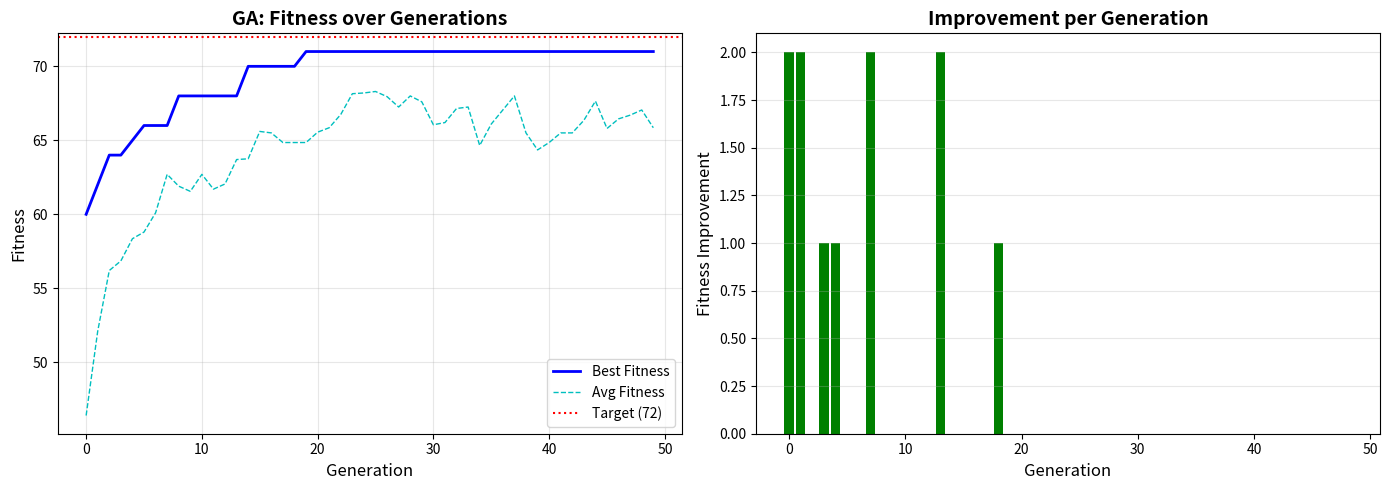
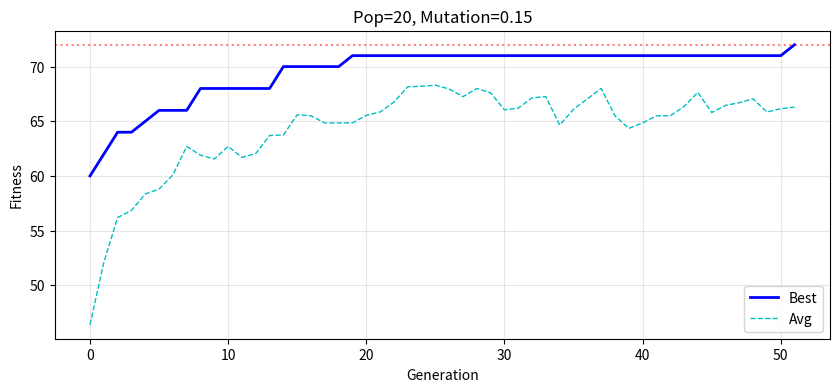

Write the Python code that produced these figures, in order.
import numpy as np
import matplotlib.pyplot as plt

# 재현성을 위한 시드 고정
np.random.seed(42)
print("✅ 환경 설정 완료!")

# ============================================
# 비밀번호 (정답) — 우리는 이걸 모른다고 가정!
# ============================================
SECRET = np.array([3, 1, 4, 1, 5, 9, 2, 6])
PASSWORD_LEN = len(SECRET)

def fitness(individual):
    """
    적합도 함수: 정답과 얼마나 가까운지 측정
    - 각 자리의 차이를 합산 (작을수록 좋음)
    - 점수가 높을수록 좋게 변환 (max - 차이)
    """
    diff = np.sum(np.abs(individual - SECRET))
    max_possible_diff = PASSWORD_LEN * 9  # 최대 가능한 차이
    return max_possible_diff - diff  # 높을수록 좋음

# 테스트
test1 = np.array([0, 0, 0, 0, 0, 0, 0, 0])  # 완전 틀린 답
test2 = np.array([3, 1, 4, 1, 5, 9, 2, 6])  # 정답

print(f"완전 틀린 답 {test1} → 적합도: {fitness(test1)}")
print(f"정답        {test2} → 적합도: {fitness(test2)} (최대값!)")
print(f"\n적합도가 {PASSWORD_LEN * 9}이면 정답을 맞춘 것입니다.")


# ============================================
# 인구 생성: 랜덤 개체 20개
# ============================================
POP_SIZE = 20

def create_population(size):
    """0~9 사이의 랜덤 숫자로 이루어진 개체를 생성"""
    return [np.random.randint(0, 10, PASSWORD_LEN) for _ in range(size)]

population = create_population(POP_SIZE)
scores = [fitness(ind) for ind in population]

print("=" * 55)
print("🧬 1세대 (랜덤 생성)")
print("=" * 55)
for i, (ind, score) in enumerate(zip(population, scores)):
    bar = "█" * (score // 3)
    print(f"  개체 {i+1:2d}: {ind} → 적합도: {score:3d} {bar}")

print(f"\n📊 최고 적합도: {max(scores)}")
print(f"📊 평균 적합도: {np.mean(scores):.1f}")
print(f"📊 정답까지 남은 거리: {PASSWORD_LEN * 9 - max(scores)}")


# ============================================
# 선택 연산: 토너먼트 선택
# ============================================
def tournament_selection(population, scores, tournament_size=3):
    """
    토너먼트 선택:
    - "무조건 1등만 선택" → 다양성이 사라짐 → 지역 최적에 갇힘
    - 토너먼트 → 2등, 3등도 선택될 기회 → 다양성 유지
    """
    candidates = np.random.choice(len(population), tournament_size, replace=False)
    best_idx = candidates[np.argmax([scores[c] for c in candidates])]
    return population[best_idx].copy()

print("🏆 토너먼트 선택 시연")
print("=" * 50)
for i in range(5):
    parent = tournament_selection(population, scores)
    score = fitness(parent)
    print(f"  선택된 부모 {i+1}: {parent} → 적합도: {score}")

print(f"\n참고: 전체 평균 적합도는 {np.mean(scores):.1f}")
print("→ 선택된 부모들의 적합도가 평균보다 높은 경향!")


# ============================================
# 교차 연산: 한 점 교차 (One-Point Crossover)
# ============================================
def crossover(parent_a, parent_b):
    point = np.random.randint(1, len(parent_a))
    child = np.empty_like(parent_a)
    child[:point] = parent_a[:point]
    child[point:] = parent_b[point:]
    return child, point

print("🔀 교차 연산 시연")
print("=" * 55)

parent_a = tournament_selection(population, scores)
parent_b = tournament_selection(population, scores)
child, point = crossover(parent_a, parent_b)

print(f"  부모 A: {parent_a}  (적합도: {fitness(parent_a)})")
print(f"  부모 B: {parent_b}  (적합도: {fitness(parent_b)})")
print(f"  교차점: {point}번째 위치")
print(f"  자식:   {child}  (적합도: {fitness(child)})")

better = 0
for _ in range(1000):
    a = tournament_selection(population, scores)
    b = tournament_selection(population, scores)
    c, _ = crossover(a, b)
    if fitness(c) > max(fitness(a), fitness(b)):
        better += 1
print(f"\n💡 1000번 교차 중 부모보다 좋은 자식: {better}번 ({better/10:.1f}%)")


# ============================================
# 변이 연산
# ============================================
def mutate(individual, mutation_rate=0.15):
    mutated = individual.copy()
    for i in range(len(mutated)):
        if np.random.random() < mutation_rate:
            mutated[i] = np.random.randint(0, 10)
    return mutated

print("🎲 변이 연산 시연")
print("=" * 55)

original = tournament_selection(population, scores)
print(f"  원본:   {original}  (적합도: {fitness(original)})")

for rate in [0.05, 0.15, 0.30, 0.50]:
    mutated = mutate(original, rate)
    changed = np.sum(original != mutated)
    print(f"  변이({rate:.0%}): {mutated}  (적합도: {fitness(mutated)}, {changed}자리 변경)")


# ============================================
# 유전 알고리즘 전체 실행
# ============================================
def run_ga(pop_size=20, generations=50, mutation_rate=0.15, verbose=True):
    best_history, avg_history = [], []
    best_individual, best_score = None, 0
    
    population = create_population(pop_size)
    
    for gen in range(generations):
        scores = [fitness(ind) for ind in population]
        gen_best_idx = np.argmax(scores)
        gen_best_score = scores[gen_best_idx]
        gen_avg_score = np.mean(scores)
        
        if gen_best_score > best_score:
            best_score = gen_best_score
            best_individual = population[gen_best_idx].copy()
        
        best_history.append(gen_best_score)
        avg_history.append(gen_avg_score)
        
        if verbose and (gen % 10 == 0 or gen_best_score == PASSWORD_LEN * 9):
            print(f"  세대 {gen+1:3d} | 최고: {gen_best_score:3d} | "
                  f"평균: {gen_avg_score:5.1f} | "
                  f"최고 개체: {population[gen_best_idx]}")
        
        if gen_best_score == PASSWORD_LEN * 9:
            if verbose:
                print(f"\n🎉 {gen+1}세대 만에 정답을 찾았습니다!")
            break
        
        new_population = [population[gen_best_idx].copy()]  # 엘리트 보존
        
        while len(new_population) < pop_size:
            parent_a = tournament_selection(population, scores)
            parent_b = tournament_selection(population, scores)
            child, _ = crossover(parent_a, parent_b)
            child = mutate(child, mutation_rate)
            new_population.append(child)
        
        population = new_population
    
    return best_history, avg_history, best_individual

print("=" * 60)
print("🧬 유전 알고리즘 실행 — 비밀번호를 찾아라!")
print(f"   비밀번호 길이: {PASSWORD_LEN}자리 | 인구: 20 | 변이율: 15%")
print("=" * 60)

np.random.seed(42)
best_hist, avg_hist, best_ind = run_ga()

print(f"\n최종 결과: {best_ind}")
print(f"실제 정답: {SECRET}")
print(f"일치 여부: {'✅ 완벽 일치!' if np.array_equal(best_ind, SECRET) else '❌ 아직 차이 있음'}")


fig, axes = plt.subplots(1, 2, figsize=(14, 5))

ax1 = axes[0]
ax1.plot(best_hist, 'b-', linewidth=2, label='Best Fitness')
ax1.plot(avg_hist, 'c--', linewidth=1, label='Avg Fitness')
ax1.axhline(y=PASSWORD_LEN * 9, color='r', linestyle=':', label=f'Target ({PASSWORD_LEN * 9})')
ax1.set_xlabel('Generation', fontsize=12)
ax1.set_ylabel('Fitness', fontsize=12)
ax1.set_title('GA: Fitness over Generations', fontsize=14, fontweight='bold')
ax1.legend(fontsize=10)
ax1.grid(True, alpha=0.3)

ax2 = axes[1]
improvements = [best_hist[i] - best_hist[i-1] for i in range(1, len(best_hist))]
ax2.bar(range(len(improvements)), improvements, color=['green' if v > 0 else 'gray' for v in improvements])
ax2.set_xlabel('Generation', fontsize=12)
ax2.set_ylabel('Fitness Improvement', fontsize=12)
ax2.set_title('Improvement per Generation', fontsize=14, fontweight='bold')
ax2.grid(True, alpha=0.3, axis='y')

plt.tight_layout()
plt.show()

print("\n📊 관찰 포인트:")
print("  1. 초기에 빠르게 향상 → 후반에 느려지는 패턴")
print("  2. 평균이 최고를 따라 올라가는 현상")
print("  3. 향상이 멈추는 '정체기' → 변이가 돌파구")


# ============================================
# 🔬 실험: 파라미터를 바꿔보세요!
# ============================================

# ▼▼▼ 이 값들을 바꿔보세요 ▼▼▼
EXPERIMENT_POP_SIZE = 20       # 시도: 5, 10, 20, 50, 100
EXPERIMENT_MUTATION_RATE = 0.15  # 시도: 0.01, 0.05, 0.15, 0.30, 0.50
# ▲▲▲ 이 값들을 바꿔보세요 ▲▲▲

np.random.seed(42)
print(f"실험 조건: 인구={EXPERIMENT_POP_SIZE}, 변이율={EXPERIMENT_MUTATION_RATE}")
print("-" * 60)

b_hist, a_hist, result = run_ga(
    pop_size=EXPERIMENT_POP_SIZE,
    mutation_rate=EXPERIMENT_MUTATION_RATE,
    generations=100
)

plt.figure(figsize=(10, 4))
plt.plot(b_hist, 'b-', linewidth=2, label='Best')
plt.plot(a_hist, 'c--', linewidth=1, label='Avg')
plt.axhline(y=PASSWORD_LEN * 9, color='r', linestyle=':', alpha=0.5)
plt.xlabel('Generation')
plt.ylabel('Fitness')
plt.title(f'Pop={EXPERIMENT_POP_SIZE}, Mutation={EXPERIMENT_MUTATION_RATE}')
plt.legend()
plt.grid(True, alpha=0.3)
plt.show()
